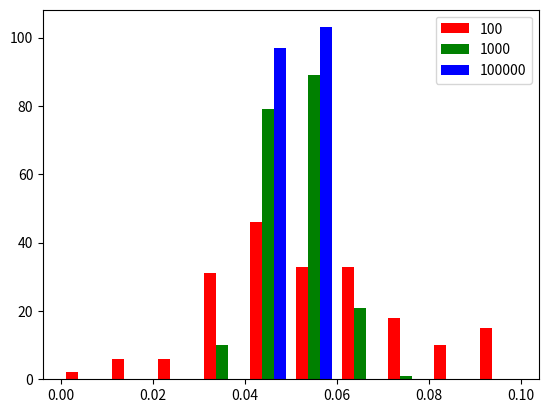

This figure's Python source:
import numpy as np
from random import random
import matplotlib.mlab as mlab
import matplotlib.pyplot as plt


def create_hist(n):
    real_data = []
    for j in range(200):
        data = []
        for i in range(n):
            generate_percentage = random()
            if generate_percentage <= true_percentage:
                data.append(True)
            else:
                data.append(False)
        real_percentage = sum(data) / len(data)
        real_data.append(real_percentage)
    return real_data


true_percentage = 0.05
selec1, selec2, selec3 = 100, 1000, 100000

x = np.array(create_hist(100))
y = np.array(create_hist(1000))
z = np.array(create_hist(10000))
plt.hist([x, y, z], color=['r', 'g', 'b'], label=[selec1, selec2, selec3])
plt.legend(loc='upper right')

plt.show()

